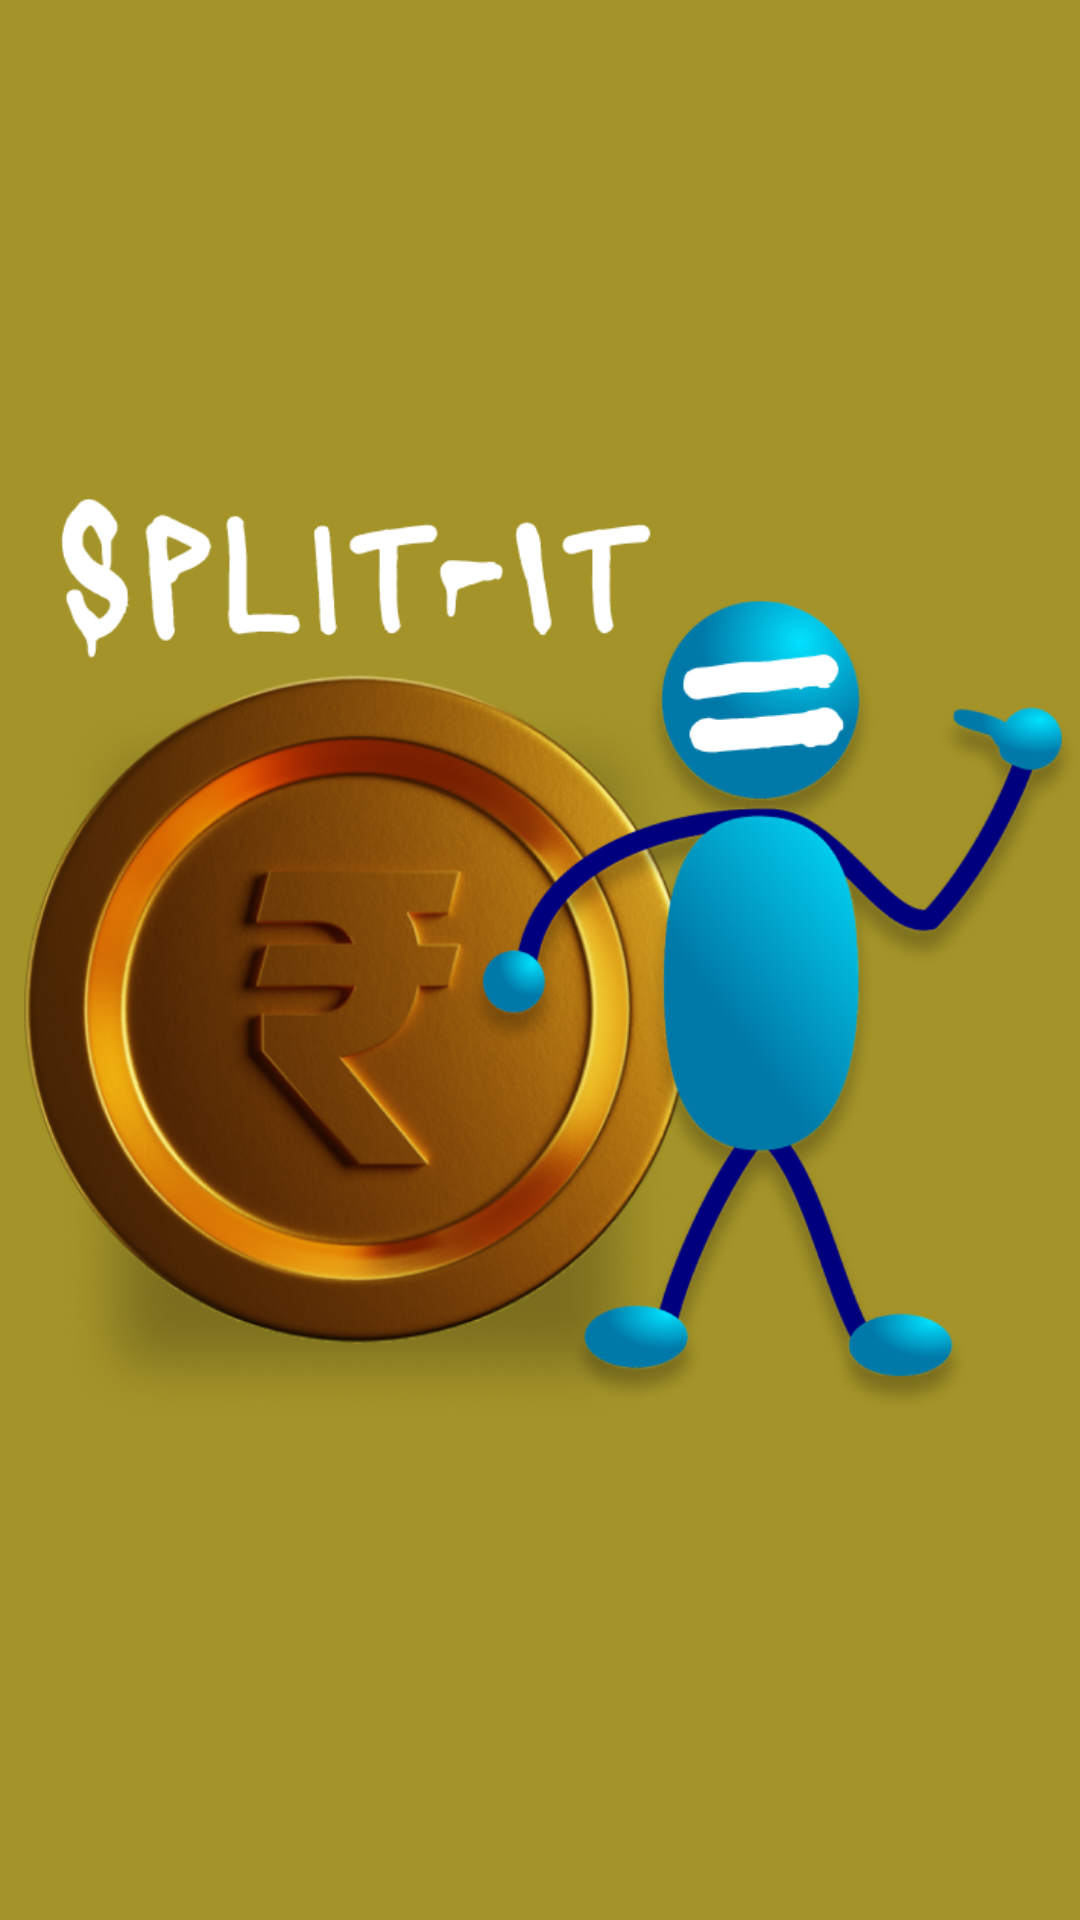

This screen was rendered from an Android layout file. Write that file and the resources it references.
<!-- AndroidManifest.xml: application theme Theme.split_it -->
<!-- res/layout/activity_splash_screen.xml -->
<?xml version="1.0" encoding="utf-8"?>
<androidx.constraintlayout.widget.ConstraintLayout xmlns:android="http://schemas.android.com/apk/res/android"
    xmlns:app="http://schemas.android.com/apk/res-auto"
    xmlns:tools="http://schemas.android.com/tools"
    android:id="@+id/main"
    android:layout_width="match_parent"
    android:layout_height="match_parent"
    tools:context=".splash_screen"
    android:background="#A39328">

    <ImageView
        android:id="@+id/imageView"
        android:layout_width="wrap_content"
        android:layout_height="wrap_content"
        app:layout_constraintBottom_toBottomOf="parent"
        app:layout_constraintEnd_toEndOf="parent"
        app:layout_constraintStart_toStartOf="parent"
        app:layout_constraintTop_toTopOf="parent"
        app:srcCompat="@drawable/split_it" />
</androidx.constraintlayout.widget.ConstraintLayout>
<!-- resources referenced by this layout -->
<resources>
  <!-- drawable split_it: png bitmap (drawable, 330258 bytes) -->
  <style name="Theme.split_it" parent="Base.Theme.split_it" />
  <style name="Base.Theme.split_it" parent="Theme.Material3.Light.NoActionBar">
          
          
      </style>
</resources>
